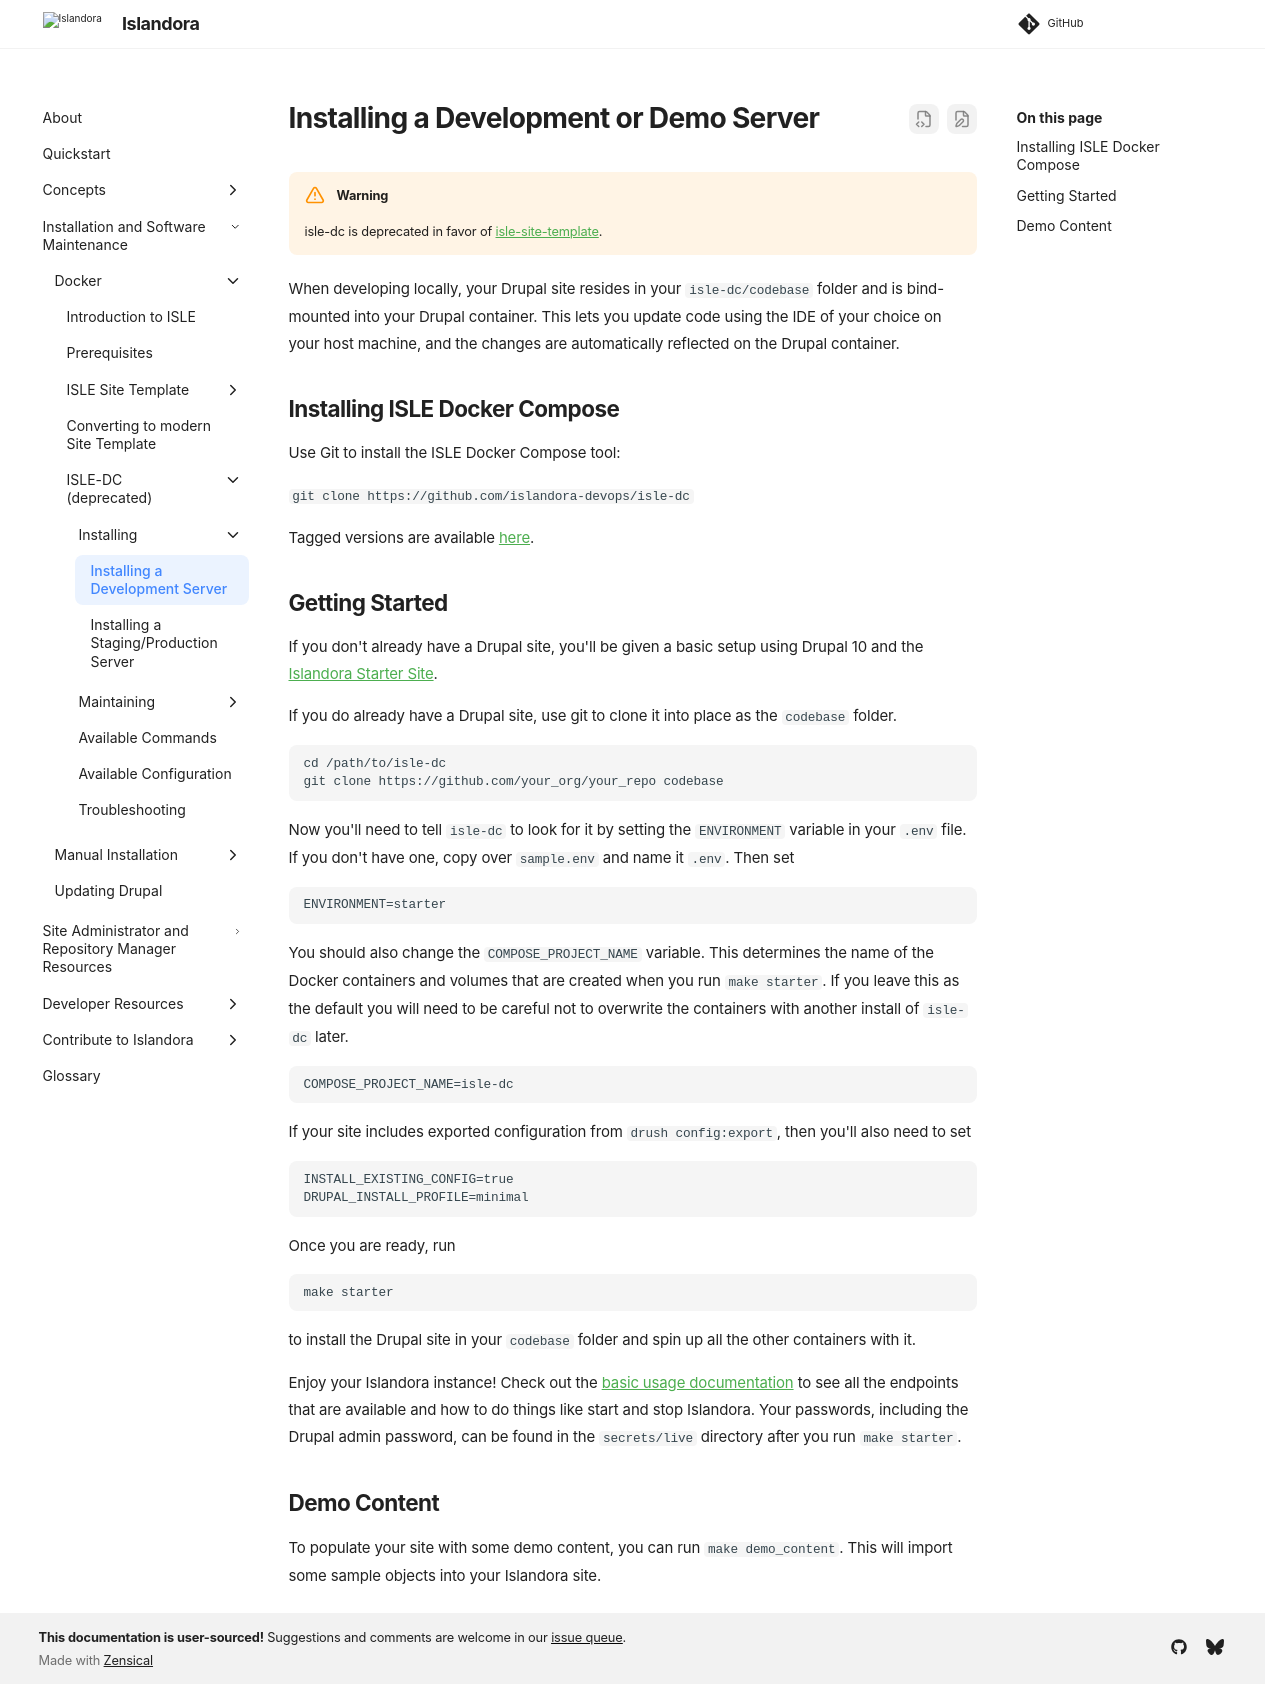

repository: Islandora/documentation · page: pr-preview/pr-2438/installation/docker/isle-dc/docker-local/index.html · generator: mkdocs

# Installing a Development or Demo Server

!!! warning
    isle-dc is deprecated in favor of [isle-site-template](/documentation/installation/docker/site-template/site-template/).

When developing locally, your Drupal site resides in your `isle-dc/codebase` folder and is bind-mounted into your
Drupal container.  This lets you update code using the IDE of your choice on your host machine, and the
changes are automatically reflected on the Drupal container.

## Installing ISLE Docker Compose

Use Git to install the ISLE Docker Compose tool:

`git clone https://github.com/islandora-devops/isle-dc`

Tagged versions are available [here](https://github.com/Islandora-Devops/isle-dc/tags).

## Getting Started

If you don't already have a Drupal site, you'll be given a basic setup using Drupal 10 and the
[Islandora Starter Site](https://github.com/Islandora-Devops/islandora-starter-site).

If you do already have a Drupal site, use git to clone it into place as the `codebase` folder.

```
cd /path/to/isle-dc
git clone https://github.com/your_org/your_repo codebase
```

Now you'll need to tell `isle-dc` to look for it by setting the `ENVIRONMENT` variable in
your `.env` file. If you don't have one, copy over `sample.env` and name it `.env`. Then
set

```
ENVIRONMENT=starter
```

You should also change the `COMPOSE_PROJECT_NAME` variable. This determines the name of the
Docker containers and volumes that are created when you run `make starter`. If you leave this as the default
you will need to be careful not to overwrite the containers with another install of `isle-dc`
later.
```
COMPOSE_PROJECT_NAME=isle-dc
```

If your site includes exported configuration from `drush config:export`, then you'll also
need to set

```
INSTALL_EXISTING_CONFIG=true
DRUPAL_INSTALL_PROFILE=minimal
```

Once you are ready, run

```bash
make starter
```

to install the Drupal site in your `codebase` folder and spin up all the other containers with it.

Enjoy your Islandora instance!  Check out the [basic usage documentation](docker-basic-usage.md) to see
all the endpoints that are available and how to do things like start and stop Islandora. Your passwords,
including the Drupal admin password, can be found in the `secrets/live` directory after you run `make starter`.

## Demo Content

To populate your site with some demo content, you can run `make demo_content`. This will import some sample objects into your Islandora site.
